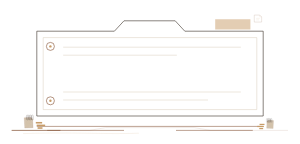
t = 0.00 s
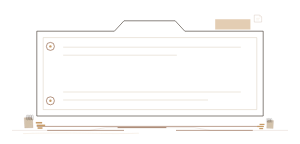
t = 0.95 s
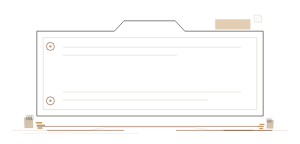
t = 1.90 s
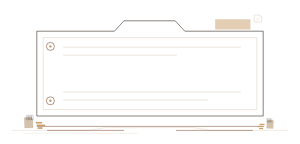
t = 2.85 s

The animated SVG that drew these frames (rendered in a browser with its animation timeline set to each time). Animation: 1 SMIL element (animate=1); one cycle of 3.80 s, repeats indefinitely.

<svg xmlns="http://www.w3.org/2000/svg" viewBox="0 0 750 360" width="100%" role="img" aria-label="档案棕褐完整标题装饰" style="display:block;width:100%;height:auto;">
<path data-unit="archive-sepia.title.continuity-spine.v1" d="M30 326H223.2L264.6 319H485.4L526.8 326H720" fill="none" stroke="#8B5B3E" stroke-width=".9" opacity=".34" /><path data-unit="archive-sepia.title.continuity-spine.v1.motion-trail.v4" data-motion-role="flow-trail" d="M30 326H223.2L264.6 319H485.4L526.8 326H720" fill="none" stroke="#8B5B3E" stroke-width="1.9" stroke-linecap="round" opacity=".94" stroke-dasharray="120 942"><animate attributeName="stroke-dashoffset" from="0" to="-1062" dur="3.8s" begin="0s" repeatCount="indefinite"></animate></path><path data-unit="archive-sepia.title.spine-echo.v1" d="M57.6 334 C188.7 330 257.7 336 347.4 333" fill="none" stroke="#C79C68" stroke-width=".55" opacity=".62" /><g data-unit="archive-sepia.title.inherited-structure.v7"><path d="M92 78H286L310 52H438L462 78H658V290H92Z" fill="none" stroke="#3A3028" stroke-width="1.5" />
  <path d="M108 94H642V274H108Z" fill="none" stroke="#D4C5B0" stroke-width="1.1" />
  <circle cx="126" cy="116" r="10" fill="none" stroke="#8B5B3E" stroke-width="1.6" /><circle cx="126" cy="116" r="3" fill="#C79C68" />
  <circle cx="126" cy="252" r="10" fill="none" stroke="#8B5B3E" stroke-width="1.6" /><circle cx="126" cy="252" r="3" fill="#C79C68" />
  <path d="M158 118H602M158 138H442M158 230H602M158 250H520" fill="none" stroke="#D4C5B0" stroke-width="1.1" />
  <path d="M92 316H658M118 326H310M440 326H632" fill="none" stroke="#8B5B3E" stroke-width="1.4" />
  <path d="M538 48H626V74H538Z" fill="#C79C68" opacity=".5" />
<g opacity=".76" transform="translate(632 34) scale(0.46)"><path d="M8 8H38L48 18V46H8Z" fill="none" stroke="#8B5B3E" stroke-width="1.1" /><path d="M38 8V18H48M18 26H38M18 34H34" fill="none" stroke="#C79C68" stroke-width=".8" /></g></g><g data-unit="archive-sepia.theme-cluster.v1" transform="translate(86 326) scale(0.44 0.44)"><g data-unit="editorial.document.folio.v1" transform="translate(-58 -72) rotate(-3) scale(0.82)" opacity="1"><path d="M0 0L46 0L58 12V72H0Z" fill="#D4C5B0" stroke="#8B5B3E" stroke-width=".8" /><path d="M46 0V12H58" fill="none" stroke="#8B5B3E" stroke-width=".65" /><path d="M9 24H45M9 33H49M9 42H40M9 51H47M9 60H32" fill="none" stroke="#C79C68" stroke-width=".65" /></g><g data-unit="archive.binding.ring-row.v1" transform="translate(-46 -69)" opacity="1" data-motion-slot="title-drift"><g transform="translate(0 0)"><path d="M0 10V-13C0-20 10-20 10-13V6C10 12 2 12 2 6V-9" fill="none" stroke="#3A3028" stroke-width="1" /><circle cx="2" cy="6" r="1.5" fill="#D4C5B0" /></g><g transform="translate(10 0)"><path d="M0 10V-13C0-20 10-20 10-13V6C10 12 2 12 2 6V-9" fill="none" stroke="#3A3028" stroke-width="1" /><circle cx="2" cy="6" r="1.5" fill="#D4C5B0" /></g><g transform="translate(20 0)"><path d="M0 10V-13C0-20 10-20 10-13V6C10 12 2 12 2 6V-9" fill="none" stroke="#3A3028" stroke-width="1" /><circle cx="2" cy="6" r="1.5" fill="#D4C5B0" /></g><g transform="translate(30 0)"><path d="M0 10V-13C0-20 10-20 10-13V6C10 12 2 12 2 6V-9" fill="none" stroke="#3A3028" stroke-width="1" /><circle cx="2" cy="6" r="1.5" fill="#D4C5B0" /></g></g><g data-unit="archive.index-tabs.v1" fill="#C79C68"><rect x="8" y="-48" width="36" height="9" /><rect x="13" y="-33" width="48" height="9" /><rect x="18" y="-18" width="28" height="9" /></g></g><g data-unit="archive-sepia.theme-cluster.v1" transform="translate(664 326) scale(-0.3432 0.3432)"><g data-unit="editorial.document.folio.v1" transform="translate(-58 -72) rotate(-3) scale(0.82)" opacity="1"><path d="M0 0L46 0L58 12V72H0Z" fill="#D4C5B0" stroke="#8B5B3E" stroke-width=".8" /><path d="M46 0V12H58" fill="none" stroke="#8B5B3E" stroke-width=".65" /><path d="M9 24H45M9 33H49M9 42H40M9 51H47M9 60H32" fill="none" stroke="#C79C68" stroke-width=".65" /></g><g data-unit="archive.binding.ring-row.v1" transform="translate(-46 -69)" opacity="1"><g transform="translate(0 0)"><path d="M0 10V-13C0-20 10-20 10-13V6C10 12 2 12 2 6V-9" fill="none" stroke="#3A3028" stroke-width="1" /><circle cx="2" cy="6" r="1.5" fill="#D4C5B0" /></g><g transform="translate(10 0)"><path d="M0 10V-13C0-20 10-20 10-13V6C10 12 2 12 2 6V-9" fill="none" stroke="#3A3028" stroke-width="1" /><circle cx="2" cy="6" r="1.5" fill="#D4C5B0" /></g><g transform="translate(20 0)"><path d="M0 10V-13C0-20 10-20 10-13V6C10 12 2 12 2 6V-9" fill="none" stroke="#3A3028" stroke-width="1" /><circle cx="2" cy="6" r="1.5" fill="#D4C5B0" /></g><g transform="translate(30 0)"><path d="M0 10V-13C0-20 10-20 10-13V6C10 12 2 12 2 6V-9" fill="none" stroke="#3A3028" stroke-width="1" /><circle cx="2" cy="6" r="1.5" fill="#D4C5B0" /></g></g><g data-unit="archive.index-tabs.v1" fill="#C79C68"><rect x="8" y="-48" width="36" height="9" /><rect x="13" y="-33" width="48" height="9" /><rect x="18" y="-18" width="28" height="9" /></g></g>
</svg>
